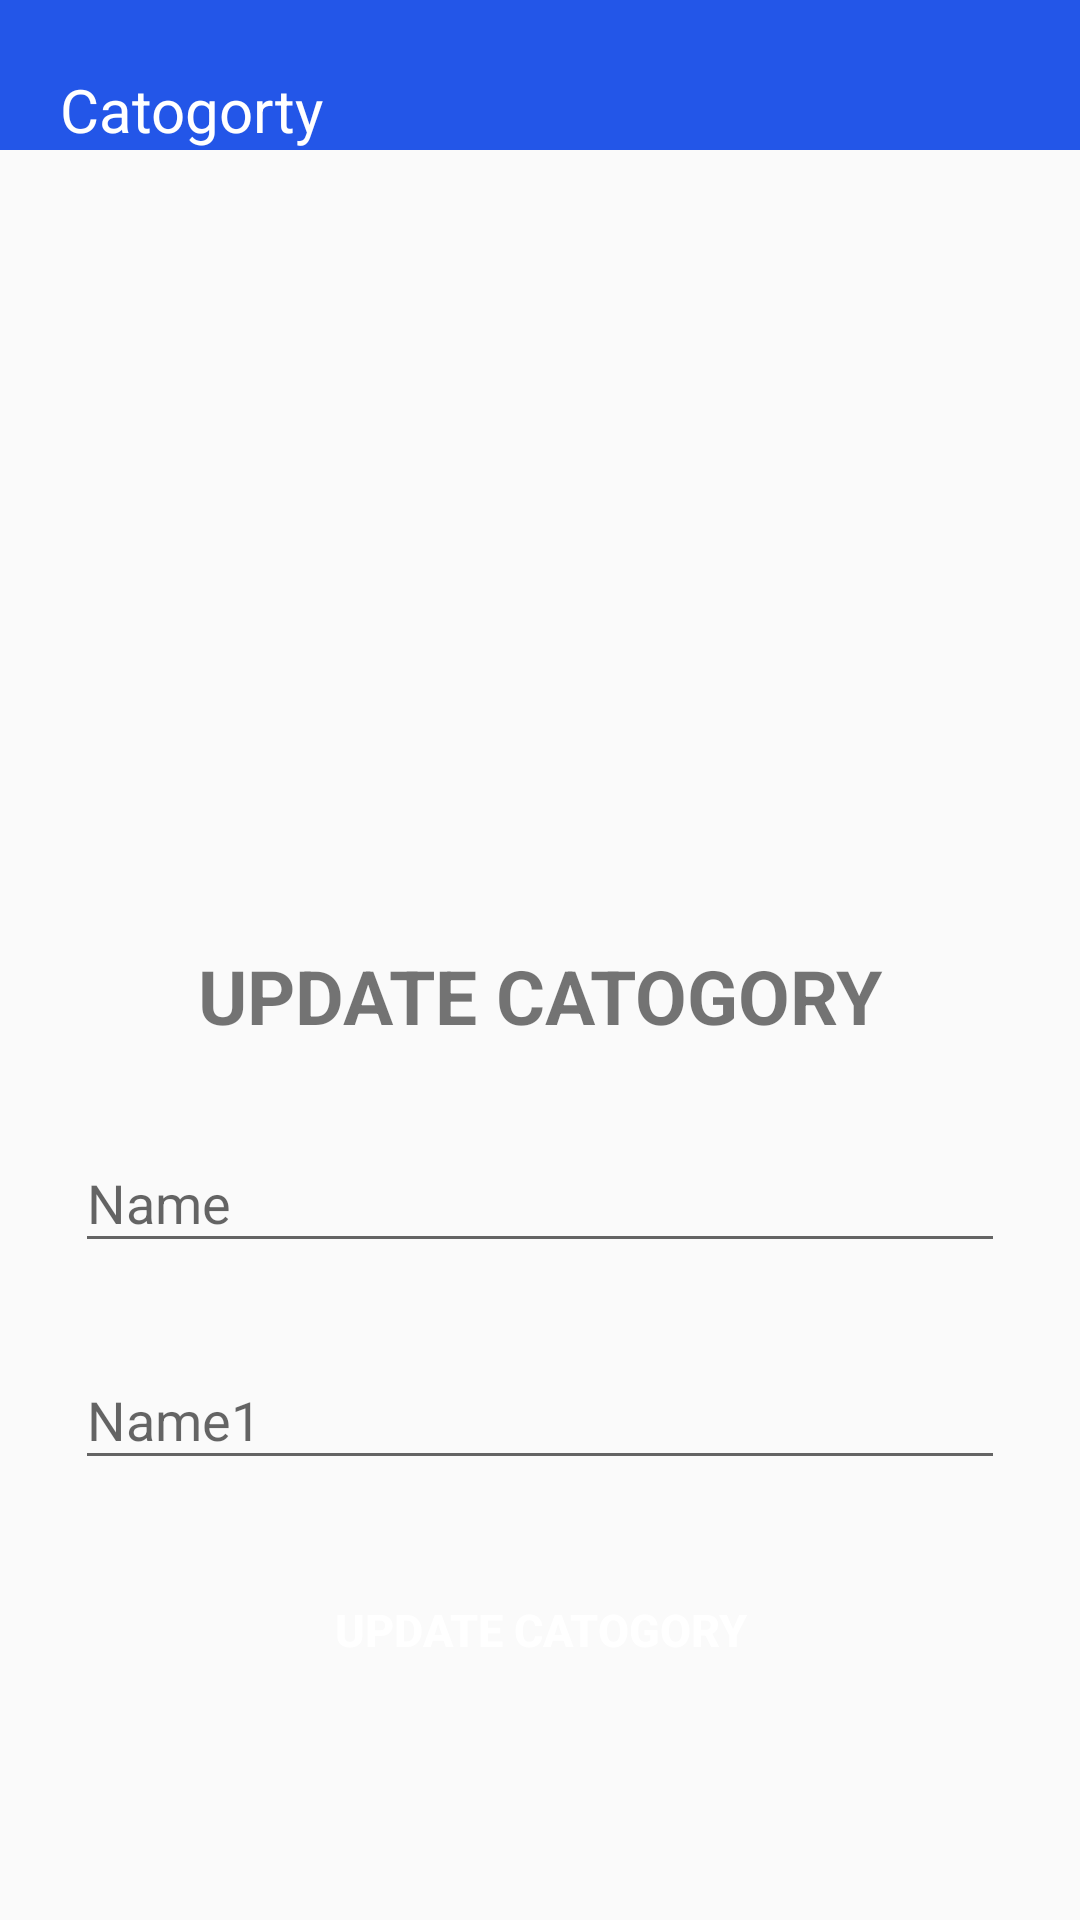

Write the Android layout XML for this screen, with the resource values it uses.
<!-- AndroidManifest.xml: application theme Theme.POS_System -->
<!-- res/layout/activity_update_catogory.xml -->
<?xml version="1.0" encoding="utf-8"?>
<LinearLayout xmlns:android="http://schemas.android.com/apk/res/android"
    xmlns:app="http://schemas.android.com/apk/res-auto"
    xmlns:tools="http://schemas.android.com/tools"
    android:layout_width="match_parent"
    android:layout_height="match_parent"
    tools:context=".Catogory.Update_Catogory">

    <LinearLayout
        android:layout_width="match_parent"
        android:layout_height="match_parent"

        android:orientation="vertical">

        <LinearLayout
            android:layout_width="match_parent"
            android:layout_height="50dp"
            android:background="@color/blue">

            <TextView
                android:layout_width="match_parent"
                android:layout_height="match_parent"
                android:layout_marginLeft="20sp"
                android:textColor="@color/white"
               android:gravity="bottom"
                android:text="Catogorty"
                android:textSize="20dp" />

        </LinearLayout>

    <LinearLayout
        android:layout_width="match_parent"
        android:orientation="vertical"
        android:gravity="bottom"
        android:layout_height="match_parent">
        <LinearLayout
            android:layout_width="match_parent"
            android:layout_height="350dp"
            android:layout_margin="5dp"
            android:background="@drawable/background_page"
            android:elevation="8dp"
            android:orientation="vertical">

            <TextView
                android:layout_width="match_parent"
                android:layout_height="wrap_content"
                android:layout_marginTop="30dp"
                android:gravity="center"
                android:text="UPDATE CATOGORY"
                android:textSize="25dp"
                android:textStyle="bold">

            </TextView>

            <Space
                android:layout_width="0dp"
                android:layout_height="20dp" />

            <com.google.android.material.textfield.TextInputLayout

                android:layout_width="match_parent"
                android:layout_marginRight="20dp"
                android:layout_marginLeft="20dp"
                android:layout_height="wrap_content"
                android:hint="Name">

                <com.google.android.material.textfield.TextInputEditText
                    android:layout_width="match_parent"
                    android:layout_height="wrap_content"
                    android:id="@+id/Cato_name"/>

            </com.google.android.material.textfield.TextInputLayout>

            <Space
                android:layout_width="0dp"
                android:layout_height="20dp" />

            <com.google.android.material.textfield.TextInputLayout

                android:layout_width="match_parent"
                android:layout_marginRight="20dp"
                android:layout_marginLeft="20dp"
                android:layout_height="wrap_content"
                android:hint="Name1">

                <com.google.android.material.textfield.TextInputEditText
                    android:layout_width="match_parent"
                    android:layout_height="wrap_content"
                    android:id="@+id/Cato_name1"/>

            </com.google.android.material.textfield.TextInputLayout>


            <Space
                android:layout_width="0dp"
                android:layout_height="20dp" />

            <Button
                android:id="@+id/btnUp_Catogory"
                android:layout_width="200dp"
                android:layout_height="60dp"
                android:layout_gravity="center"
                android:textColor="@color/white"
                android:background="@drawable/bg_text"
                android:backgroundTint="@color/blue"
                android:elevation="5dp"

                android:text="update catogory"
                android:textSize="15dp"
                android:textStyle="bold" />
        </LinearLayout>
    </LinearLayout>



    </LinearLayout>



</LinearLayout>
<!-- resources referenced by this layout -->
<resources>
  <color name="blue">#2356E8</color>
  <color name="white">#FFFFFFFF</color>
  <style name="Theme.POS_System" parent="Theme.AppCompat.Light.NoActionBar">
          
          <item name="colorPrimary">@color/blue</item>
          <item name="colorPrimaryVariant">@color/blue</item>
          <item name="colorOnPrimary">@color/white</item>
          
          <item name="colorSecondary">@color/teal_200</item>
          <item name="colorSecondaryVariant">@color/teal_700</item>
          <item name="colorOnSecondary">@color/black</item>
          
          <item name="android:statusBarColor">@color/blue</item>
          
      </style>
  <color name="teal_200">#D392C3BE</color>
  <color name="teal_700">#FF018786</color>
  <color name="black">#FF000000</color>
</resources>
